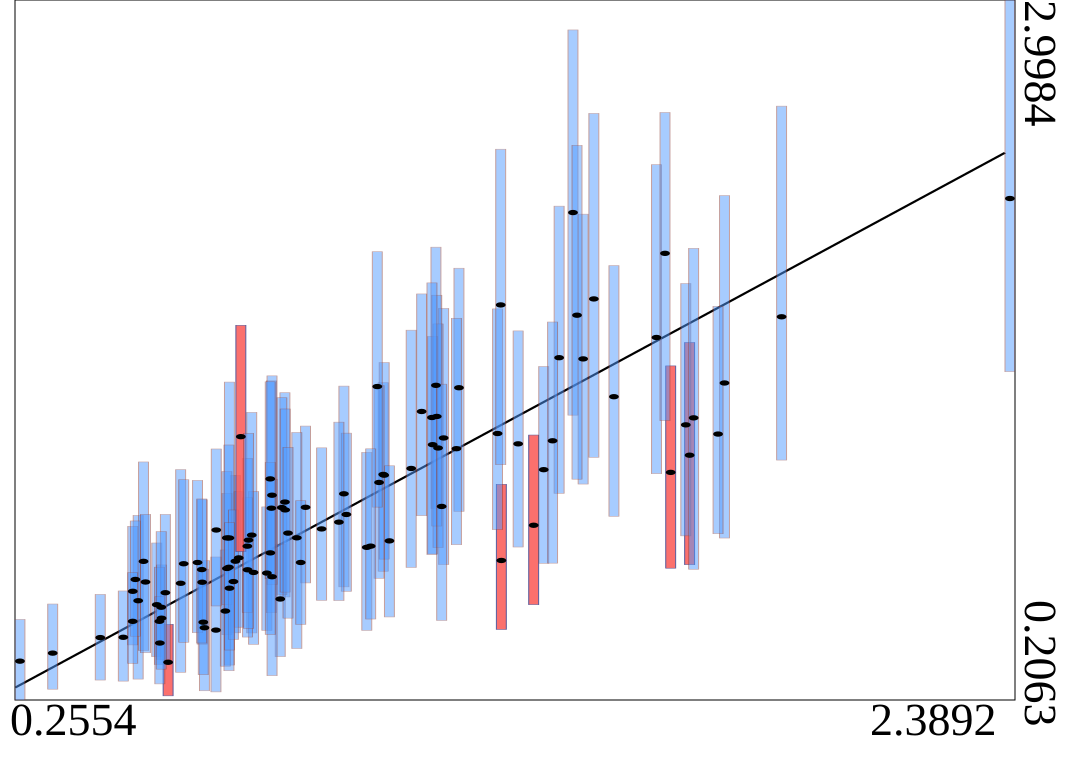

Source data for this figure (header and first rows):
truth	estimates	95HPDlow	95HPDup
0.326	0.3933	0.2493	0.5892
0.755	0.8639	0.4737	1.354
1.003	0.8152	0.484	1.194
0.5102	0.6023	0.2896	0.9429
1.152	1.461	0.9702	2.013
1.363	0.9032	0.5865	1.263
1.202	1.452	0.9587	1.929
1.293	0.7628	0.4876	1.067
0.7197	0.7599	0.4742	1.102
0.9536	1.029	0.6576	1.458
0.7589	0.715	0.4282	1.038
1.658	1.114	0.732	1.539
0.8265	0.9959	0.6173	1.432
1.169	1.252	0.7465	1.768
0.5503	0.5864	0.3791	0.8326
1.038	1.106	0.7198	1.472
1.04	1.103	0.7682	1.552
1.145	1.225	0.789	1.656
0.6018	0.6718	0.3168	1.125
1.897	1.735	1.163	2.575
0.4285	0.4552	0.2858	0.6277
0.7271	0.7731	0.4967	1.037
1.329	1.228	0.8164	1.679
1.029	1.074	0.6916	1.461
0.7069	0.8526	0.3457	1.474
0.5217	0.7593	0.4037	1.156
0.5748	0.3567	0.2229	0.5082
0.526	0.6769	0.3947	0.9469
0.4782	0.4564	0.2815	0.6412
1.121	1.357	0.9412	1.826
0.5607	0.5326	0.3683	0.745
0.653	0.4945	0.243	0.7623
0.6481	0.676	0.4291	1.005
0.6382	0.7547	0.4745	1.082
0.9589	0.9463	0.6398	1.271
0.2554	0.3612	0.2063	0.5279
0.871	0.9749	0.6733	1.299
1.196	1.209	0.8256	1.729
0.7016	0.7308	0.4668	1.03
0.7876	0.7124	0.484	0.9765
0.6981	0.5611	0.341	0.8048
1.099	1.13	0.735	1.681
1.492	1.806	1.174	2.546
1.418	1.572	1.031	2.176
1.699	1.183	0.746	1.632
0.7974	0.9713	0.5546	1.479
0.6506	0.5166	0.3073	0.728
0.7013	0.8529	0.5867	1.118
0.6778	0.4851	0.2386	0.7766
0.8198	0.9739	0.6264	1.412
2.389	2.207	1.516	2.998
0.4986	0.6398	0.426	0.8991
0.7059	0.7357	0.323	1.223
0.8164	0.6091	0.3792	0.8279
0.5688	0.6342	0.3663	0.9467
1.026	1.457	0.9756	1.994
1.774	1.471	0.8523	2.218
1.76	1.267	0.8694	1.777
0.827	0.9645	0.6365	1.367
0.6084	0.7498	0.4365	1.085
... 40 more rows
